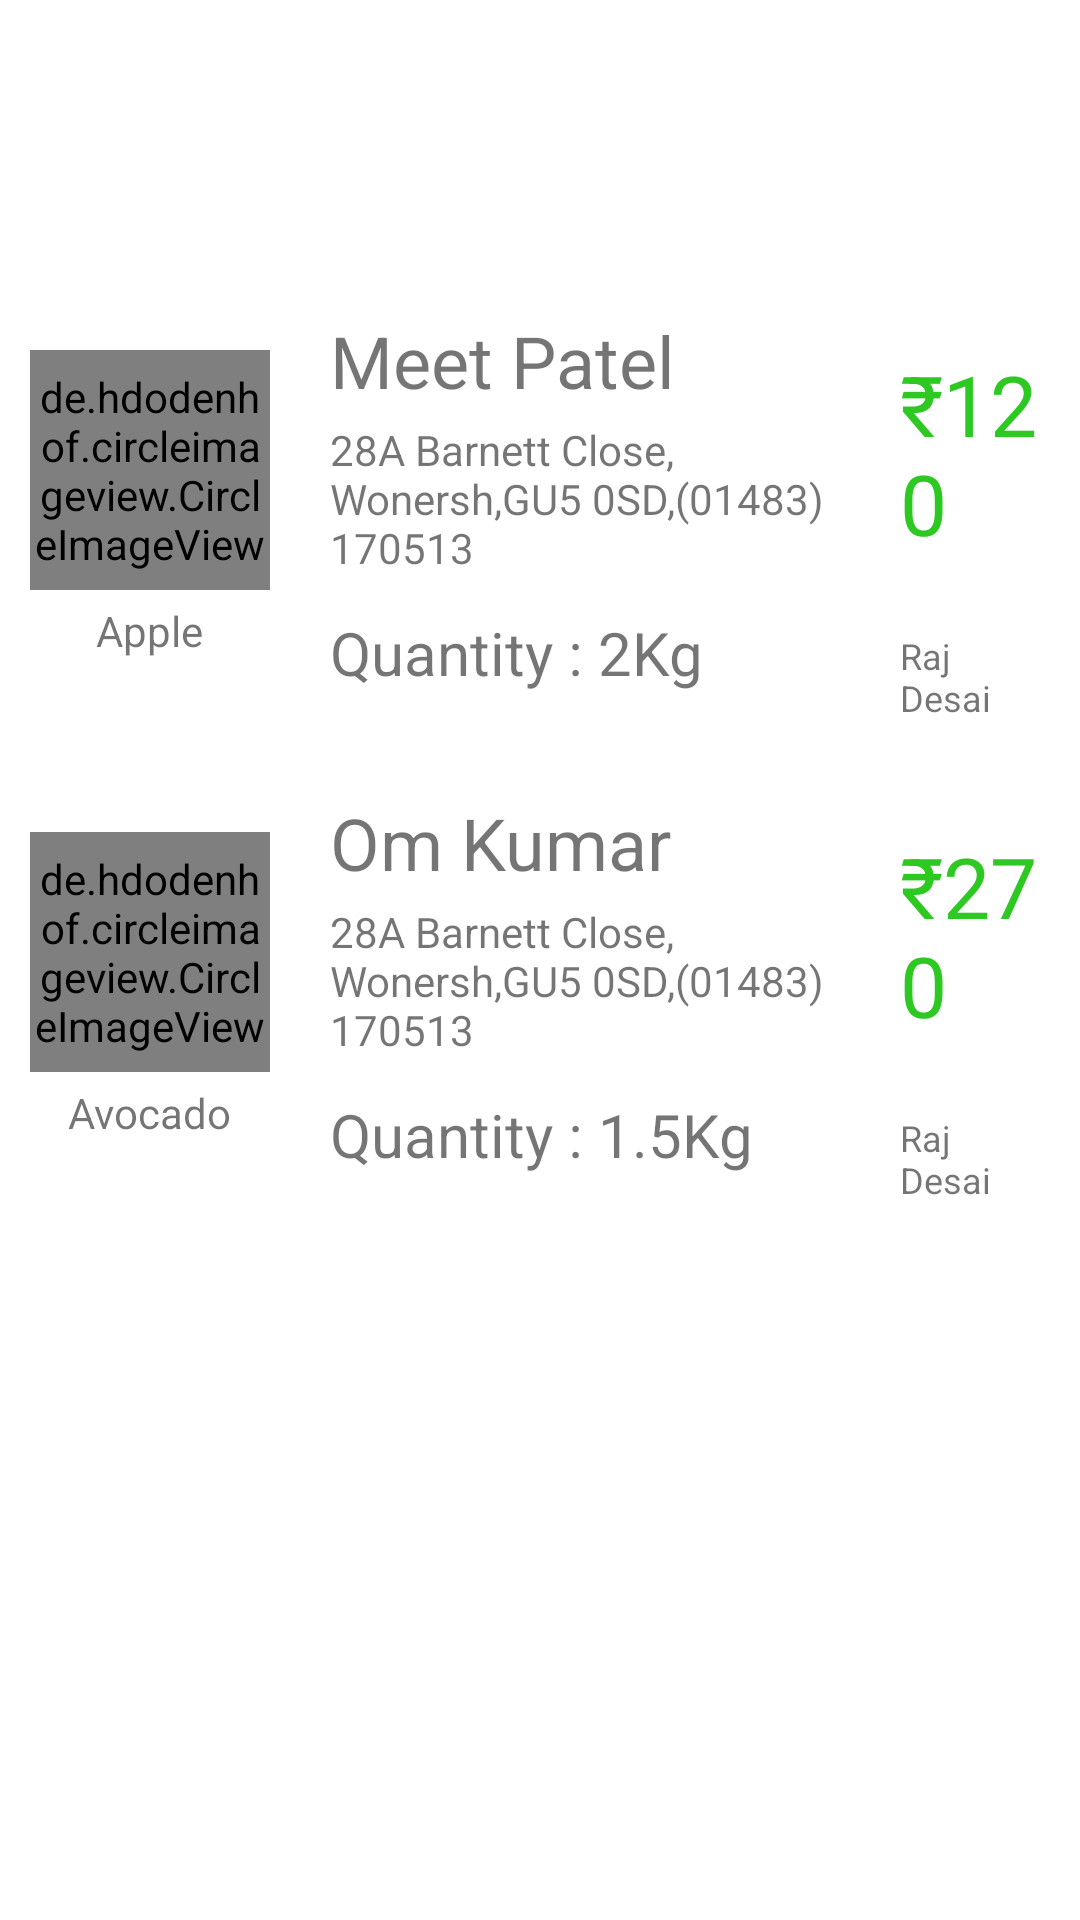

Layout XML and referenced resources for this Android screen:
<!-- AndroidManifest.xml: application theme Theme.GrocForMe -->
<!-- res/layout/fragment_completed.xml -->
<?xml version="1.0" encoding="utf-8"?>
<androidx.appcompat.widget.LinearLayoutCompat xmlns:android="http://schemas.android.com/apk/res/android"
    xmlns:app="http://schemas.android.com/apk/res-auto"
    xmlns:tools="http://schemas.android.com/tools"
    android:layout_width="match_parent"
    android:layout_height="wrap_content"

    android:orientation="vertical"
    app:cardCornerRadius="5dp"
    app:cardUseCompatPadding="true">

    <androidx.appcompat.widget.LinearLayoutCompat
        android:id="@+id/linearLayoutCompat"
        android:layout_width="match_parent"
        android:layout_gravity="center"
        android:layout_marginTop="90dp"

        android:layout_height="wrap_content"
        android:orientation="horizontal"
        app:layout_constraintBottom_toBottomOf="parent"
        app:layout_constraintEnd_toEndOf="parent"
        app:layout_constraintHorizontal_bias="0.179"
        app:layout_constraintStart_toStartOf="parent"
        app:layout_constraintTop_toTopOf="parent"
        app:layout_constraintVertical_bias="0.007">

        <LinearLayout
            android:id="@+id/linearLayout3"
            android:layout_width="wrap_content"
            android:layout_height="wrap_content"
            android:orientation="vertical"
            android:layout_gravity="center"
            android:padding="10dp"
            app:layout_constraintStart_toStartOf="parent"
            app:layout_constraintTop_toTopOf="parent">

            <de.hdodenhof.circleimageview.CircleImageView
                android:id="@+id/cimg1"
                android:layout_width="80dp"
                android:layout_height="80dp"
                android:layout_centerVertical="true"
                android:layout_marginBottom="4dp"
                android:src="@drawable/apple"
                app:civ_border_color="#FFF3F6F8"
                app:civ_border_width="2dp" />

            <TextView
                android:id="@+id/cItemname"
                android:layout_width="wrap_content"
                android:layout_height="wrap_content"
                android:layout_gravity="center"
                android:layout_marginBottom="4dp"
                android:text="Apple" />

        </LinearLayout>

        <LinearLayout
            android:id="@+id/linearLayout5"
            android:layout_width="wrap_content"
            android:layout_height="wrap_content"
            android:orientation="vertical"
            android:padding="10dp"
            app:layout_constraintEnd_toStartOf="@+id/guideline6"
            app:layout_constraintTop_toTopOf="parent">

            <TextView
                android:id="@+id/cName"
                android:layout_width="wrap_content"
                android:layout_height="wrap_content"
                android:layout_marginTop="4dp"
                android:text="Meet Patel"
                android:textSize="24sp"
                app:layout_constraintEnd_toStartOf="@+id/guideline6"
                app:layout_constraintHorizontal_bias="0.0"
                app:layout_constraintStart_toStartOf="@+id/guideline5"
                app:layout_constraintTop_toTopOf="parent" />

            <TextView
                android:id="@+id/cAddress"
                android:layout_width="170dp"
                android:layout_height="wrap_content"
                android:layout_marginTop="4dp"
                android:text="28A Barnett Close, Wonersh,GU5 0SD,(01483) 170513"
                app:layout_constraintEnd_toEndOf="@+id/cName"
                app:layout_constraintHorizontal_bias="0.0"
                app:layout_constraintStart_toStartOf="@+id/cName"
                app:layout_constraintTop_toBottomOf="@+id/cName" />

            <TextView
                android:id="@+id/cQuantity"
                android:layout_width="wrap_content"
                android:layout_height="wrap_content"
                android:layout_marginTop="12dp"
                android:text="Quantity : 2Kg"
                android:textSize="20dp"
                app:layout_constraintEnd_toEndOf="@+id/cAddress"
                app:layout_constraintHorizontal_bias="0.0"
                app:layout_constraintStart_toStartOf="@+id/cAddress"
                app:layout_constraintTop_toBottomOf="@+id/cAddress" />

        </LinearLayout>


        <androidx.appcompat.widget.LinearLayoutCompat
            android:layout_width="wrap_content"
            android:layout_height="wrap_content"
            android:orientation="vertical"
            android:padding="10dp"
            android:layout_gravity="center"
            app:layout_constraintBottom_toBottomOf="parent"
            app:layout_constraintEnd_toEndOf="parent"
            app:layout_constraintStart_toEndOf="@+id/linearLayout5"
            app:layout_constraintTop_toTopOf="parent">

            <TextView
                android:id="@+id/cPrice"
                android:layout_width="wrap_content"
                android:layout_height="wrap_content"
                android:layout_marginTop="16dp"
                android:text="₹120"
                android:textColor="@color/purple_500"
                android:textSize="28dp"
                app:layout_constraintEnd_toEndOf="parent"
                app:layout_constraintHorizontal_bias="0.458"
                app:layout_constraintStart_toStartOf="@+id/guideline6"
                app:layout_constraintTop_toTopOf="parent" />

            <TextView
                android:id="@+id/cDeliveryboy"
                android:layout_width="wrap_content"
                android:layout_height="wrap_content"
                android:layout_gravity="center"
                android:layout_marginTop="24dp"
                android:text="Raj Desai"
                android:textSize="12dp"
                app:layout_constraintEnd_toEndOf="@+id/cPrice"
                app:layout_constraintHorizontal_bias="0.0"
                app:layout_constraintStart_toStartOf="@+id/cPrice"
                app:layout_constraintTop_toBottomOf="@+id/cPrice" />

        </androidx.appcompat.widget.LinearLayoutCompat>

    </androidx.appcompat.widget.LinearLayoutCompat>
    //oooooooooooooooooooooooooooooooooooooooooooooooooooooooooooooooooooooooooooooooooooooooooo
    <androidx.appcompat.widget.LinearLayoutCompat
        android:id="@+id/linearLayoutCompat2"
        android:layout_width="match_parent"
        android:layout_height="wrap_content"
        android:orientation="horizontal"
        app:layout_constraintBottom_toBottomOf="parent"
        app:layout_constraintEnd_toEndOf="parent"
        app:layout_constraintHorizontal_bias="0.179"
        app:layout_constraintStart_toStartOf="parent"
        app:layout_constraintTop_toTopOf="parent"
        app:layout_constraintVertical_bias="0.007">

        <LinearLayout
            android:id="@+id/linearLayout32"
            android:layout_width="wrap_content"
            android:layout_height="wrap_content"
            android:orientation="vertical"
            android:layout_gravity="center"
            android:padding="10dp"
            app:layout_constraintStart_toStartOf="parent"
            app:layout_constraintTop_toTopOf="parent">

            <de.hdodenhof.circleimageview.CircleImageView
                android:id="@+id/cimg12"
                android:layout_width="80dp"
                android:layout_height="80dp"
                android:layout_centerVertical="true"
                android:layout_marginBottom="4dp"
                android:src="@drawable/avocado"
                app:civ_border_color="#FFF3F6F8"
                app:civ_border_width="2dp" />

            <TextView
                android:id="@+id/cItemname2"
                android:layout_width="wrap_content"
                android:layout_height="wrap_content"
                android:layout_gravity="center"
                android:layout_marginBottom="4dp"
                android:text="Avocado" />

        </LinearLayout>

        <LinearLayout
            android:id="@+id/linearLayout52"
            android:layout_width="wrap_content"
            android:layout_height="wrap_content"
            android:orientation="vertical"
            android:padding="10dp"
            app:layout_constraintEnd_toStartOf="@+id/guideline62"
            app:layout_constraintTop_toTopOf="parent">

            <TextView
                android:id="@+id/cName2"
                android:layout_width="wrap_content"
                android:layout_height="wrap_content"
                android:layout_marginTop="4dp"
                android:text="Om Kumar"
                android:textSize="24sp"
                app:layout_constraintEnd_toStartOf="@+id/guideline62"
                app:layout_constraintHorizontal_bias="0.0"
                app:layout_constraintStart_toStartOf="@+id/guideline52"
                app:layout_constraintTop_toTopOf="parent" />

            <TextView
                android:id="@+id/cAddress2"
                android:layout_width="170dp"
                android:layout_height="wrap_content"
                android:layout_marginTop="4dp"
                android:text="28A Barnett Close, Wonersh,GU5 0SD,(01483) 170513"
                app:layout_constraintEnd_toEndOf="@+id/cName2"
                app:layout_constraintHorizontal_bias="0.0"
                app:layout_constraintStart_toStartOf="@+id/cName2"
                app:layout_constraintTop_toBottomOf="@+id/cName2" />

            <TextView
                android:id="@+id/cQuantity2"
                android:layout_width="wrap_content"
                android:layout_height="wrap_content"
                android:layout_marginTop="12dp"
                android:text="Quantity : 1.5Kg"
                android:textSize="20dp"
                app:layout_constraintEnd_toEndOf="@+id/cAddress2"
                app:layout_constraintHorizontal_bias="0.0"
                app:layout_constraintStart_toStartOf="@+id/cAddress2"
                app:layout_constraintTop_toBottomOf="@+id/cAddress2" />

        </LinearLayout>


        <androidx.appcompat.widget.LinearLayoutCompat
            android:layout_width="wrap_content"
            android:layout_height="wrap_content"
            android:orientation="vertical"
            android:padding="10dp"
            android:layout_gravity="center"
            app:layout_constraintBottom_toBottomOf="parent"
            app:layout_constraintEnd_toEndOf="parent"
            app:layout_constraintStart_toEndOf="@+id/linearLayout52"
            app:layout_constraintTop_toTopOf="parent">

            <TextView
                android:id="@+id/cPrice2"
                android:layout_width="wrap_content"
                android:layout_height="wrap_content"
                android:layout_marginTop="16dp"
                android:text="₹270"
                android:textColor="@color/purple_500"
                android:textSize="28dp"
                app:layout_constraintEnd_toEndOf="parent"
                app:layout_constraintHorizontal_bias="0.458"
                app:layout_constraintStart_toStartOf="@+id/guideline62"
                app:layout_constraintTop_toTopOf="parent" />

            <TextView
                android:id="@+id/cDeliveryboy2"
                android:layout_width="wrap_content"
                android:layout_height="wrap_content"
                android:layout_gravity="center"
                android:layout_marginTop="24dp"
                android:text="Raj Desai"
                android:textSize="12dp"
                app:layout_constraintEnd_toEndOf="@+id/cPrice2"
                app:layout_constraintHorizontal_bias="0.0"
                app:layout_constraintStart_toStartOf="@+id/cPrice2"
                app:layout_constraintTop_toBottomOf="@+id/cPrice2" />

        </androidx.appcompat.widget.LinearLayoutCompat>

    </androidx.appcompat.widget.LinearLayoutCompat>
</androidx.appcompat.widget.LinearLayoutCompat>
<!-- resources referenced by this layout -->
<resources>
  <color name="purple_500">#2EC823</color>
  <style name="Theme.GrocForMe" parent="Theme.MaterialComponents.DayNight.DarkActionBar">
          
          <item name="colorPrimary">@color/purple_500</item>
          <item name="colorPrimaryVariant">@color/purple_700</item>
          <item name="colorOnPrimary">@color/white</item>
          
          <item name="colorSecondary">@color/teal_200</item>
          <item name="colorSecondaryVariant">@color/teal_700</item>
          <item name="colorOnSecondary">@color/black</item>
          
  
          
      </style>
  <color name="purple_700">#003719</color>
  <color name="white">#FFFFFFFF</color>
  <color name="teal_200">#FF03DAC5</color>
  <color name="teal_700">#FF018786</color>
  <color name="black">#000000</color>
</resources>
